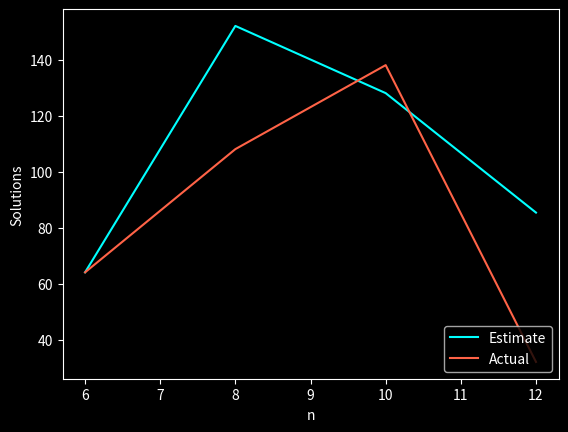

Here is the Python script that generated this plot:
import random
import matplotlib.pyplot as plt

def create_dnf(n):
    dnf = []
    for _ in range(n):
        clause = []
        for __ in range(n-4):
            x = (random.randint(0,1)*2-1)*(random.randint(1, n))
            clause.append(x)
        dnf.append(clause)
    return dnf

def try_solve(dnf):
    n = len(dnf)
    m = 4*n
    sols = 0
    for _ in range(m):
        sol = []
        for i in range(1, n+1):
            sol.append(i*(2*(random.randint(0,1))-1))
        if check_sol(dnf, sol):
            sols += 1
    return sols

def solve(dnf, solution):
    if len(dnf) == len(solution):
        return 1 if check_sol(dnf, solution) else 0
    else:
        return solve(dnf, solution+[len(solution)+1]) + solve(dnf, solution+[-len(solution)-1])

def check_sol(dnf, sol):
    for clause in dnf:
        for cube in clause:
            if cube not in sol:
                break
        else:
            return True
    return False

n_array = [6, 8, 10, 12]
esti, actu = [], []
for n in n_array:
    dnf = create_dnf(n)
    sols = try_solve(dnf)
    esti.append(sols*(2**n)/(4*n))
    actual_sols = solve(dnf, [])
    actu.append(actual_sols)

plt.style.use('dark_background')
plt.plot(n_array, esti, 'cyan', label='Estimate')
plt.plot(n_array, actu, 'tomato', label='Actual')
plt.legend(loc='lower right')
plt.xlabel('n')
plt.ylabel('Solutions')
plt.show()